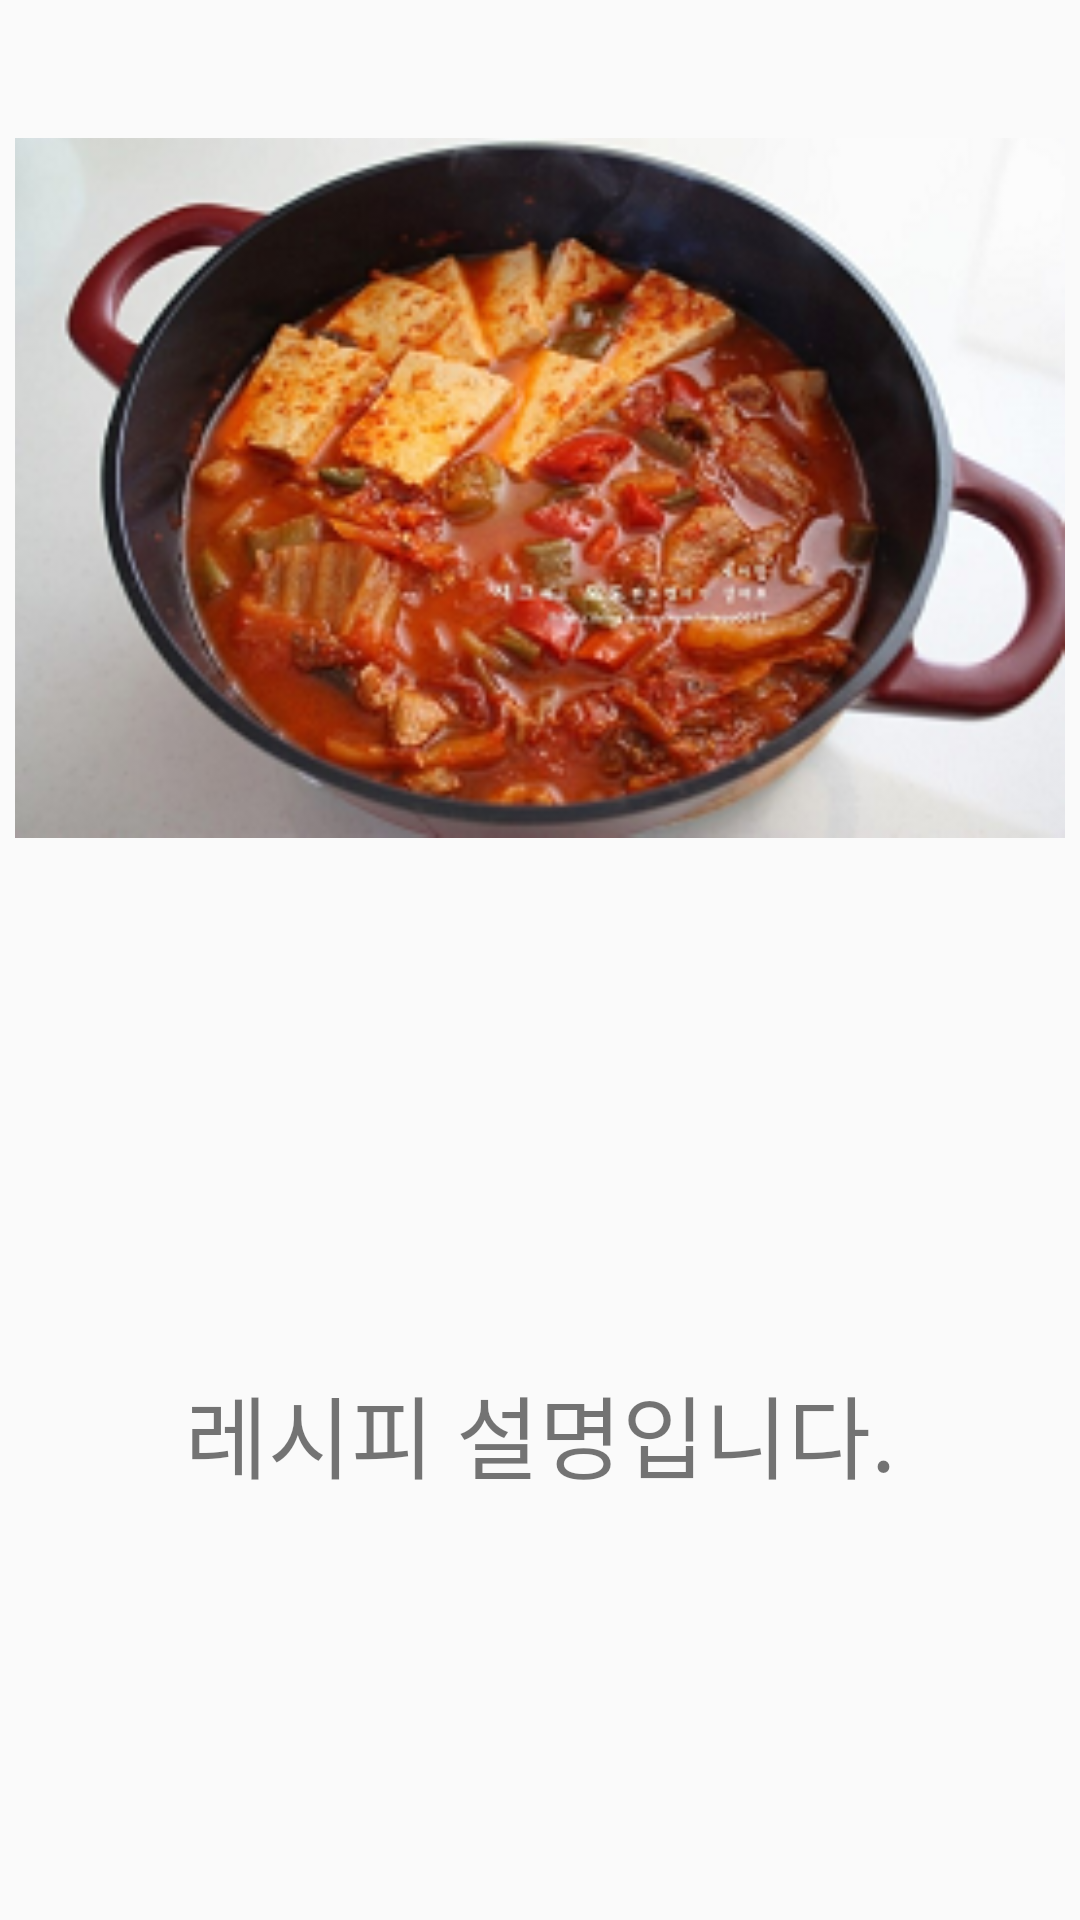

The Android layout XML behind this screen, and the referenced resources:
<!-- AndroidManifest.xml: application theme Theme.MyProject -->
<!-- res/layout/item.xml -->
<?xml version="1.0" encoding="utf-8"?>
<LinearLayout xmlns:android="http://schemas.android.com/apk/res/android"
    xmlns:app="http://schemas.android.com/apk/res-auto"
    android:layout_width="match_parent"
    android:layout_height="500dp"
    android:orientation="vertical"
    android:padding="5dp">

    <ImageView
        android:id="@+id/imageView"
        android:layout_width="match_parent"
        android:layout_height="match_parent"
        android:layout_weight="1"
        app:srcCompat="@drawable/kimchijjigae" />

    <TextView
        android:id="@+id/info_text"
        android:layout_width="match_parent"
        android:layout_height="match_parent"
        android:layout_weight="1"
        android:gravity="center"
        android:text="레시피 설명입니다."
        android:textSize="30sp" />

</LinearLayout>
<!-- resources referenced by this layout -->
<resources>
  <!-- drawable kimchijjigae: png bitmap (drawable, 108743 bytes) -->
  <style name="Theme.MyProject" parent="Theme.AppCompat.DayNight">
          
          <item name="colorPrimary">@color/purple_500</item>
          <item name="colorPrimaryVariant">@color/purple_700</item>
          <item name="colorOnPrimary">@color/white</item>
          
          <item name="colorSecondary">@color/teal_200</item>
          <item name="colorSecondaryVariant">@color/teal_700</item>
          <item name="colorOnSecondary">@color/black</item>
          
          <item name="android:statusBarColor" tools:targetApi="l">?attr/colorPrimaryVariant</item>
          
      </style>
  <!-- not gathered from this repository: default colours our renderer supplied (Android Studio template values) -->
  <color name="purple_500">#FF6200EE</color>
  <color name="purple_700">#FF3700B3</color>
  <color name="teal_200">#FF03DAC5</color>
  <color name="teal_700">#FF018786</color>
  <color name="black">#FF000000</color>
  <color name="white">#FFFFFFFF</color>
</resources>
